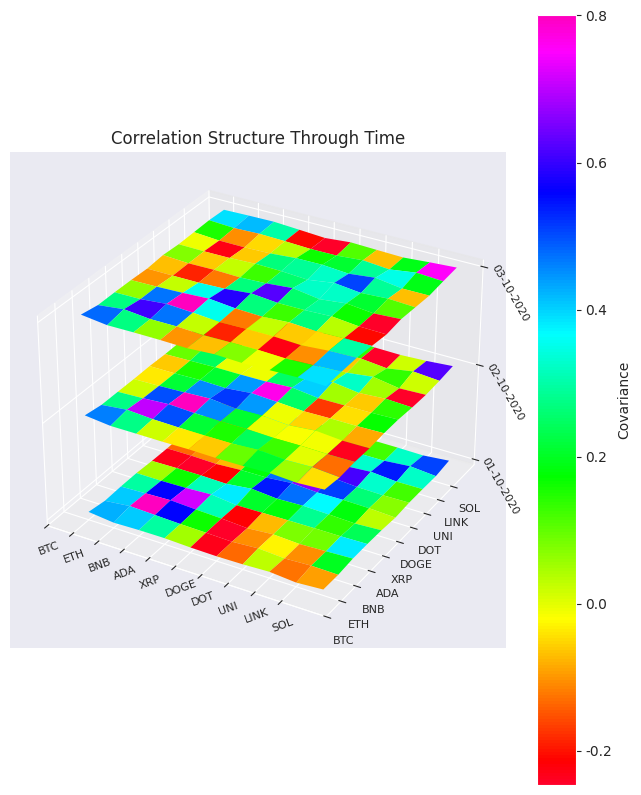

The script that saved this image: (Note: this script raises an exception after producing the figure.)

import numpy as np
import matplotlib.pyplot as plt
import seaborn as sns
from mpl_toolkits.mplot3d import Axes3D

sns.set_style('darkgrid')

x = np.linspace(1, 10, 10)
y = np.linspace(1, 10, 10)
Z, Y = np.meshgrid(x, y)
X = np.random.uniform(0, 1, np.shape(Z))

temp_1 = np.random.normal(0, 1, (10, 10))
temp_2 = np.random.normal(0, 1, (10, 10))
temp_3 = np.random.normal(0, 1, (10, 10))
temp_1 = np.corrcoef(temp_1)
temp_2 = np.corrcoef(temp_2)
temp_3 = np.corrcoef(temp_3)

fig = plt.figure()
fig.set_size_inches(8, 10)
ax = plt.axes(projection='3d')
ax.set_title('Correlation Structure Through Time')
cov_plot = ax.plot_surface(Z, Y, temp_1, rstride=1, cstride=1, cmap='gist_rainbow', edgecolor='none')
ax.plot_surface(Z, Y, temp_2 + 40, rstride=1, cstride=1, cmap='gist_rainbow', edgecolor='none')
ax.plot_surface(Z, Y, temp_3 + 80, rstride=1, cstride=1, cmap='gist_rainbow', edgecolor='none')
# ax.set_xlabel('Asset')
ax.set_xticks(ticks=[0, 1, 2, 3, 4, 5, 6, 7, 8, 9])
ax.set_xticklabels(labels=['BTC', 'ETH', 'BNB', 'ADA', 'XRP', 'DOGE', 'DOT', 'UNI', 'LINK', 'SOL'], rotation=20,
                   fontsize=8, ha="left", rotation_mode="anchor")
# ax.set_zlim(0, 10)
# ax.set_ylabel('Asset')
ax.set_yticks(ticks=[0, 1, 2, 3, 4, 5, 6, 7, 8, 9])
ax.set_yticklabels(labels=['BTC', 'ETH', 'BNB', 'ADA', 'XRP', 'DOGE', 'DOT', 'UNI', 'LINK', 'SOL'], rotation=0,
                   fontsize=8)
ax.set_zticks(ticks=[0, 40, 80])
ax.set_zticklabels(['01-10-2020', '02-10-2020', '03-10-2020'], rotation=-60, fontsize=8)
cbar = plt.colorbar(cov_plot)
cbar.set_label("Covariance")
plt.savefig('figures/covariance_example.png')
plt.show()
